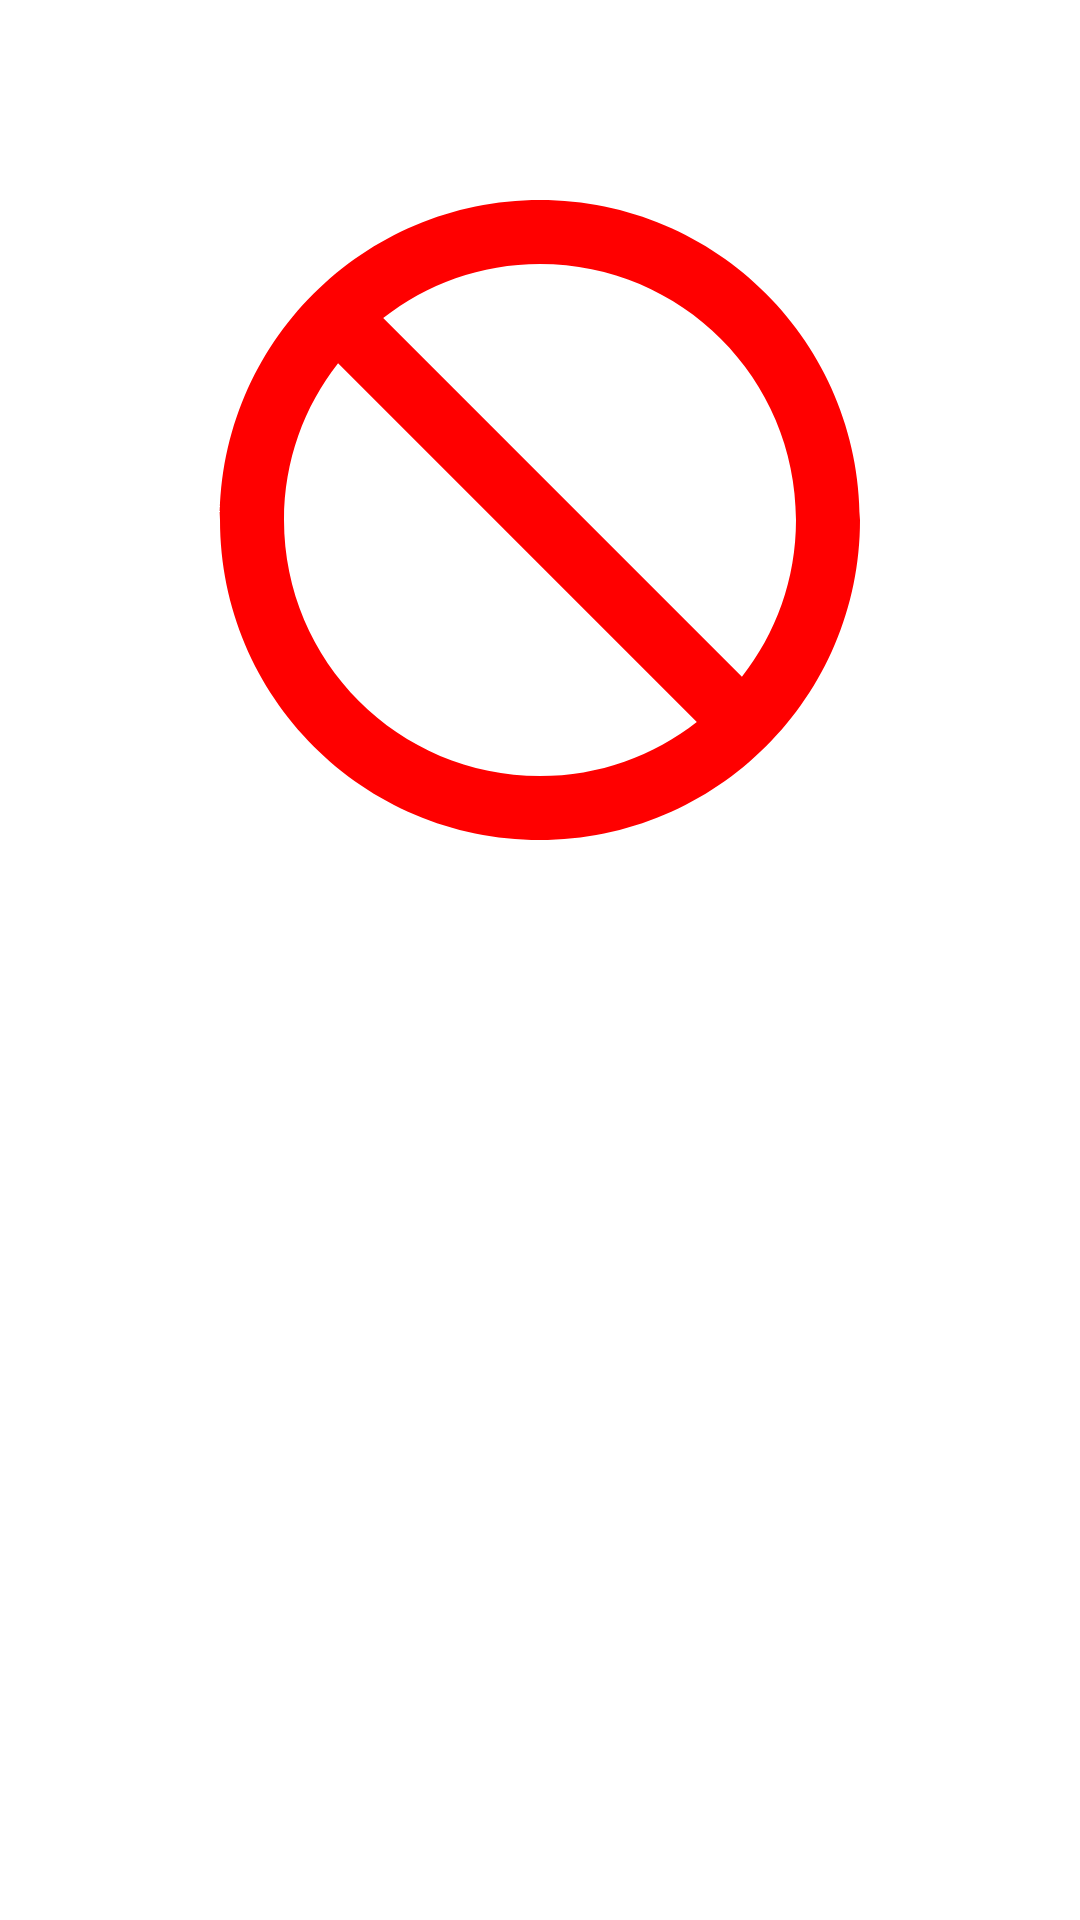

Here is an Android app screen rendered from its layout file. Give the layout XML and the strings, colors and styles it references.
<!-- AndroidManifest.xml: activity theme KillSwitch -->
<!-- res/layout/kill_switch.xml -->
<?xml version="1.0" encoding="utf-8"?>
<LinearLayout
    android:layout_margin="@dimen/big_margin"
    xmlns:android="http://schemas.android.com/apk/res/android"
    xmlns:app="http://schemas.android.com/apk/res-auto"
    android:layout_width="wrap_content"
    android:layout_height="wrap_content"
    android:gravity="center_horizontal"
    android:orientation="vertical">

    <TextView
        android:gravity="center_horizontal"
        android:id="@+id/kill_switch_title"
        android:textAppearance="?android:textAppearanceLarge"
        android:layout_width="wrap_content"
        android:layout_height="wrap_content"/>

    <ImageView
        android:layout_gravity="center_horizontal"
        android:id="@+id/image"
        app:srcCompat="@drawable/ic_do_not_disturb_red"
        android:layout_width="256dp"
        android:layout_height="256dp"/>

    <TextView
        android:gravity="center_horizontal"
        android:id="@+id/kill_switch_message"
        android:textAppearance="?android:textAppearanceLarge"
        android:layout_width="wrap_content"
        android:layout_height="wrap_content"/>

</LinearLayout>
<!-- resources referenced by this layout -->
<resources>
  <dimen name="big_margin">32dp</dimen>
  <!-- drawable ic_do_not_disturb_red (drawable) -->
  <vector xmlns:android="http://schemas.android.com/apk/res/android"
          android:width="256dp"
          android:height="256dp"
          android:viewportHeight="24.0"
          android:viewportWidth="24.0">
      <path
          android:fillColor="#FFFF0000"
          android:pathData="M12,2C6.48,2 2,6.48 2,12s4.48,10 10,10 10,-4.48 10,-10S17.52,2 12,2zM12,20c-4.42,0 -8,-3.58 -8,-8 0,-1.85 0.63,-3.55 1.69,-4.9L16.9,18.31C15.55,19.37 13.85,20 12,20zM18.31,16.9L7.1,5.69C8.45,4.63 10.15,4 12,4c4.42,0 8,3.58 8,8 0,1.85 -0.63,3.55 -1.69,4.9z"/>
  </vector>
  <style name="KillSwitch" parent="Theme.AppCompat.Dialog">
          <item name="windowActionBar">false</item>
          <item name="windowNoTitle">true</item>
      </style>
</resources>
